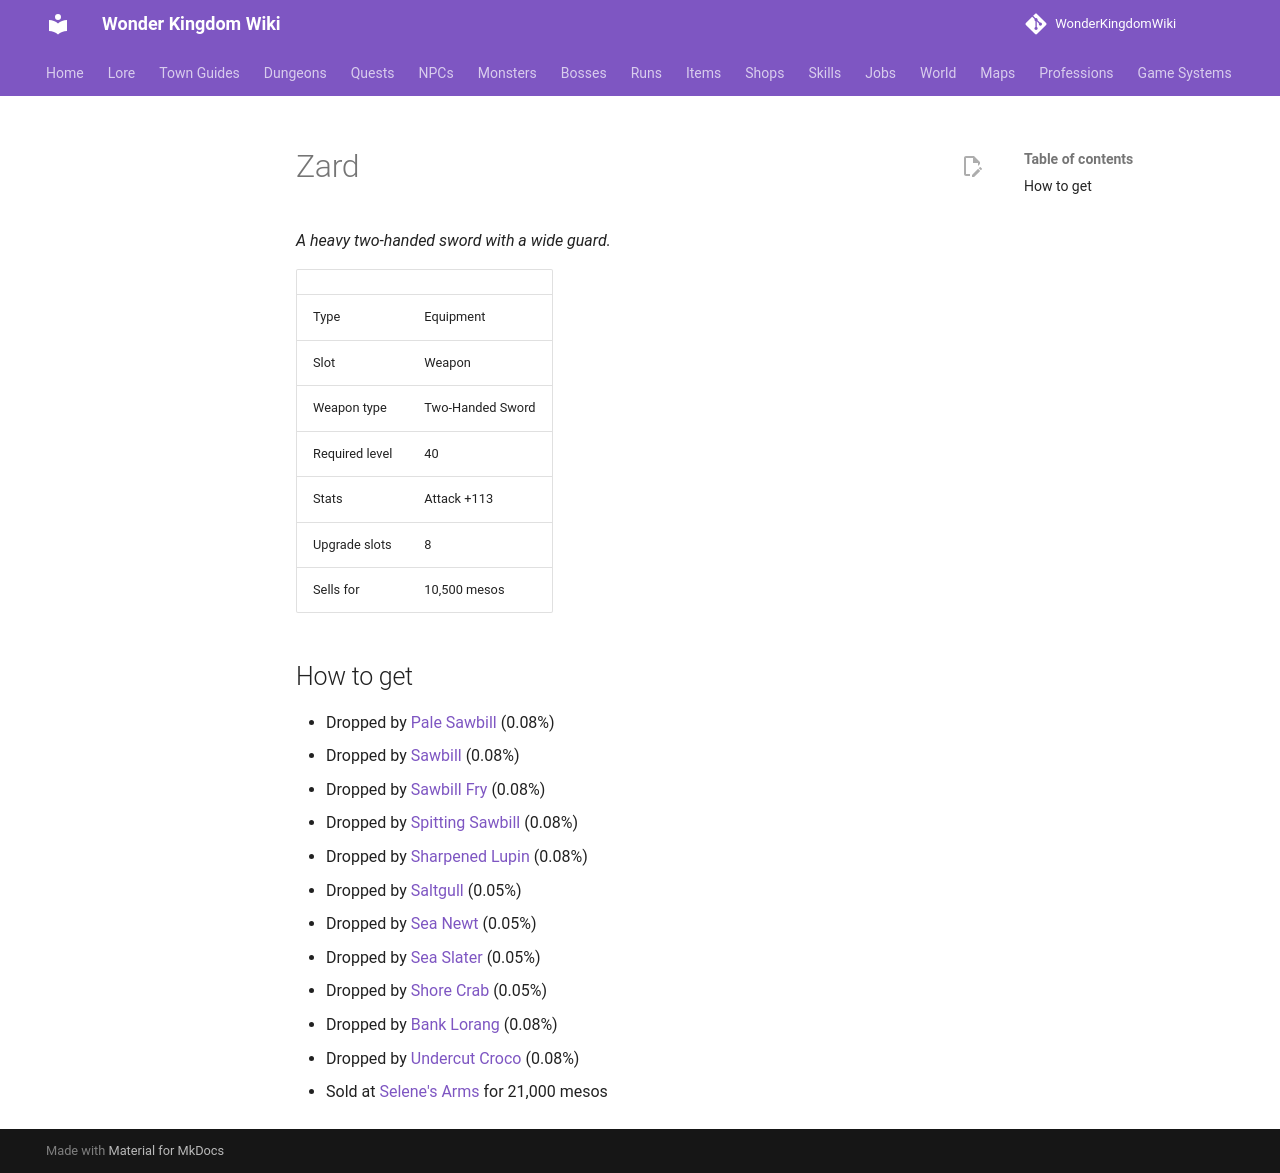

repository: alonohana627/WonderKingdomWiki · page: items/zard/index.html · generator: mkdocs

<!-- Generated by tools/generate.py from GameLib. Do not edit: changes are overwritten. -->

# Zard

*A heavy two-handed sword with a wide guard.*

|  |  |
|---|---|
| Type | Equipment |
| Slot | Weapon |
| Weapon type | Two-Handed Sword |
| Required level | 40 |
| Stats | Attack +113 |
| Upgrade slots | 8 |
| Sells for | 10,500 mesos |

## How to get

- Dropped by [Pale Sawbill](../monsters/pale_sawbill.md) (0.08%)
- Dropped by [Sawbill](../monsters/sawbill.md) (0.08%)
- Dropped by [Sawbill Fry](../monsters/sawbill_fry.md) (0.08%)
- Dropped by [Spitting Sawbill](../monsters/spitting_sawbill.md) (0.08%)
- Dropped by [Sharpened Lupin](../monsters/sharpened_lupin.md) (0.08%)
- Dropped by [Saltgull](../monsters/saltgull.md) (0.05%)
- Dropped by [Sea Newt](../monsters/sea_newt.md) (0.05%)
- Dropped by [Sea Slater](../monsters/sea_slater.md) (0.05%)
- Dropped by [Shore Crab](../monsters/shore_crab.md) (0.05%)
- Dropped by [Bank Lorang](../monsters/bank_lorang.md) (0.08%)
- Dropped by [Undercut Croco](../monsters/undercut_croco.md) (0.08%)
- Sold at [Selene's Arms](../shops/selsior_arms.md) for 21,000 mesos
